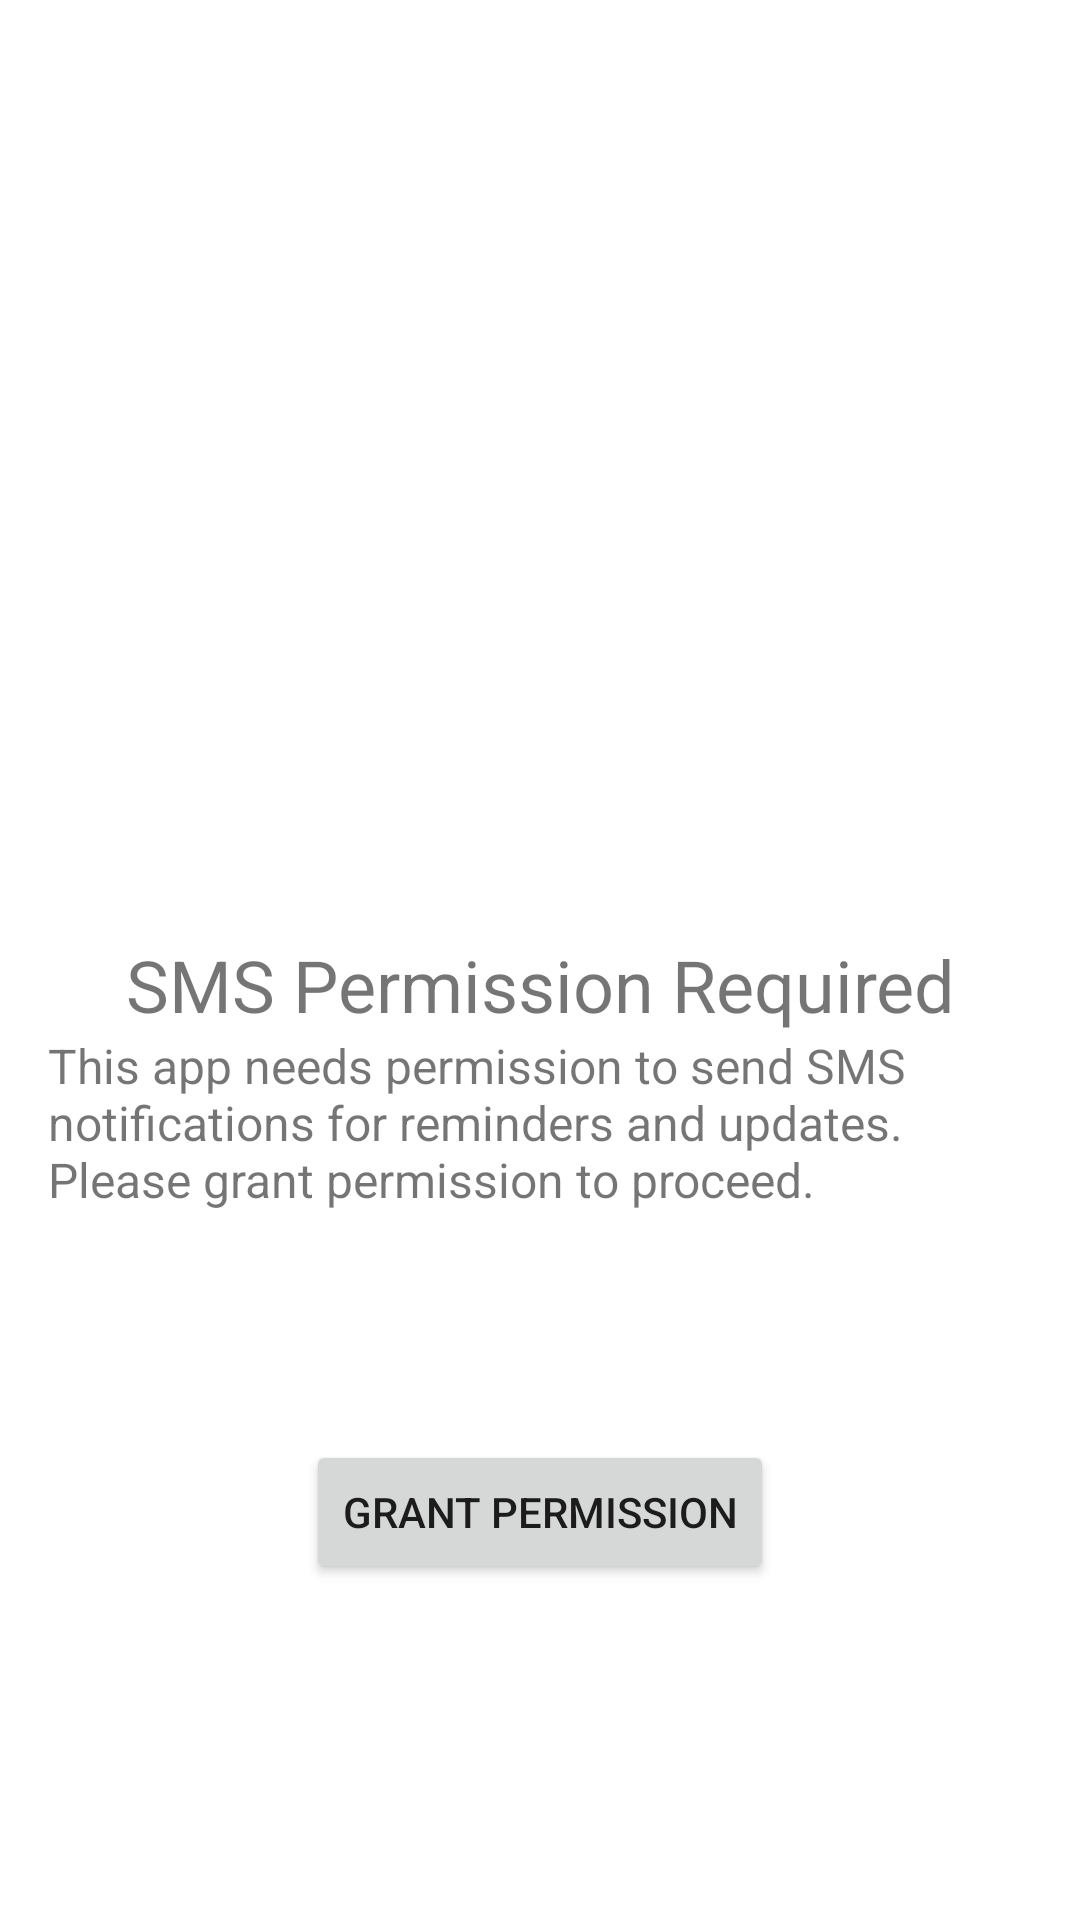

Layout XML and referenced resources for this Android screen:
<!-- AndroidManifest.xml: application theme Theme.EventDaddy -->
<!-- res/layout/activity_sms_permission.xml -->
<?xml version="1.0" encoding="utf-8"?>
<androidx.constraintlayout.widget.ConstraintLayout
    xmlns:android="http://schemas.android.com/apk/res/android"
    xmlns:app="http://schemas.android.com/apk/res-auto"
    xmlns:tools="http://schemas.android.com/tools"
    android:layout_width="match_parent"
    android:layout_height="match_parent"
    android:padding="16dp"
    tools:context=".SmsPermissionActivity">

    

    
    <TextView
        android:id="@+id/permissionHeader"
        android:layout_width="wrap_content"
        android:layout_height="wrap_content"
        android:layout_marginTop="296dp"
        android:text="SMS Permission Required"
        android:textSize="24sp"
        app:layout_constraintEnd_toEndOf="parent"
        app:layout_constraintStart_toStartOf="parent"
        app:layout_constraintTop_toTopOf="parent" />

    <TextView
        android:id="@+id/permissionDescription"
        android:layout_width="wrap_content"
        android:layout_height="wrap_content"
        android:text="This app needs permission to send SMS notifications for reminders and updates. Please grant permission to proceed."
        android:textSize="16sp"
        android:layout_marginBottom="24dp"
        app:layout_constraintTop_toBottomOf="@id/permissionHeader"
        app:layout_constraintStart_toStartOf="parent"
        app:layout_constraintEnd_toEndOf="parent" />

    

    

    <Button
        android:id="@+id/grantPermissionButton"
        android:layout_width="wrap_content"
        android:layout_height="wrap_content"
        android:layout_marginTop="76dp"
        android:text="Grant Permission"
        app:layout_constraintEnd_toEndOf="parent"
        app:layout_constraintStart_toStartOf="parent"
        app:layout_constraintTop_toBottomOf="@id/permissionDescription" />

    <Button
        android:id="@+id/continueWithoutPermissionButton"
        android:layout_width="wrap_content"
        android:layout_height="wrap_content"
        android:layout_marginTop="124dp"
        android:text="Continue Without Permission"
        app:layout_constraintEnd_toEndOf="parent"
        app:layout_constraintHorizontal_bias="0.503"
        app:layout_constraintStart_toStartOf="parent"
        app:layout_constraintTop_toBottomOf="@id/grantPermissionButton" />
</androidx.constraintlayout.widget.ConstraintLayout>
<!-- resources referenced by this layout -->
<resources>
  <style name="Theme.EventDaddy" parent="Theme.MaterialComponents.DayNight.DarkActionBar">
          
          <item name="colorPrimary">@color/purple_500</item>
          <item name="colorPrimaryVariant">@color/purple_700</item>
          <item name="colorOnPrimary">@color/white</item>
          
          <item name="colorSecondary">@color/teal_200</item>
          <item name="colorSecondaryVariant">@color/teal_700</item>
          <item name="colorOnSecondary">@color/black</item>
          
          <item name="android:statusBarColor">?attr/colorPrimaryVariant</item>
          
      </style>
  <color name="purple_500">#FF6200EE</color>
  <color name="purple_700">#FF3700B3</color>
  <color name="white">#FFFFFFFF</color>
  <color name="teal_200">#FF03DAC5</color>
  <color name="teal_700">#FF018786</color>
  <color name="black">#FF000000</color>
</resources>
